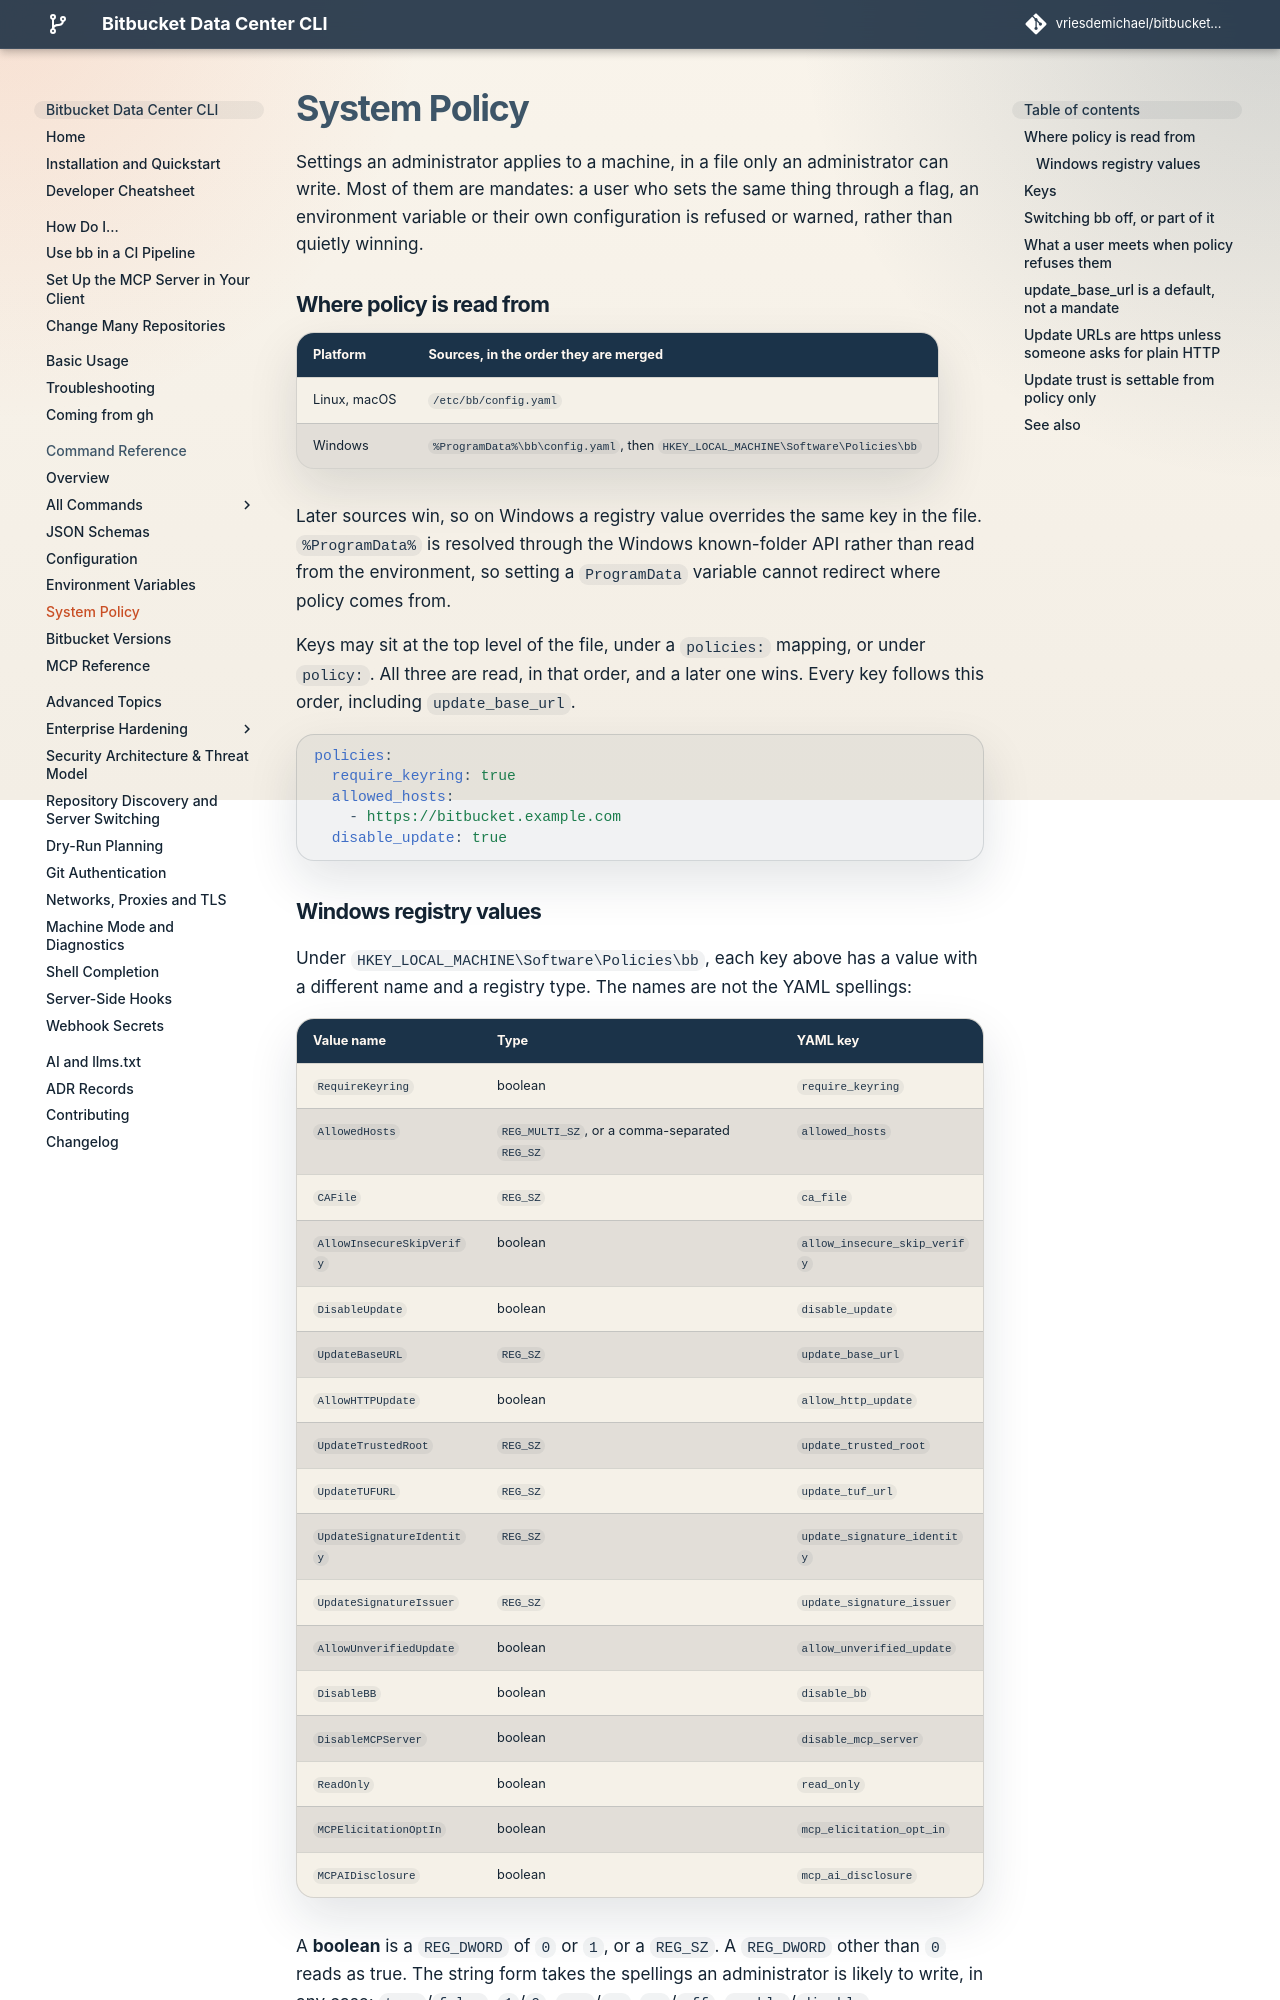

repository: vriesdemichael/bitbucket-data-center-cli · page: v6/reference/system-policy/index.html · generator: mkdocs

# System Policy

Settings an administrator applies to a machine, in a file only an administrator
can write. Most of them are mandates: a user who sets the same thing through a
flag, an environment variable or their own configuration is refused or warned,
rather than quietly winning.

## Where policy is read from

| Platform | Sources, in the order they are merged |
|---|---|
| Linux, macOS | `/etc/bb/config.yaml` |
| Windows | `%ProgramData%\bb\config.yaml`, then `HKEY_LOCAL_MACHINE\Software\Policies\bb` |

Later sources win, so on Windows a registry value overrides the same key in the
file. `%ProgramData%` is resolved through the Windows known-folder API rather
than read from the environment, so setting a `ProgramData` variable cannot
redirect where policy comes from.

Keys may sit at the top level of the file, under a `policies:` mapping, or
under `policy:`. All three are read, in that order, and a later one wins. Every
key follows this order, including `update_base_url`.

```yaml
policies:
  require_keyring: true
  allowed_hosts:
    - https://bitbucket.example.com
  disable_update: true
```
